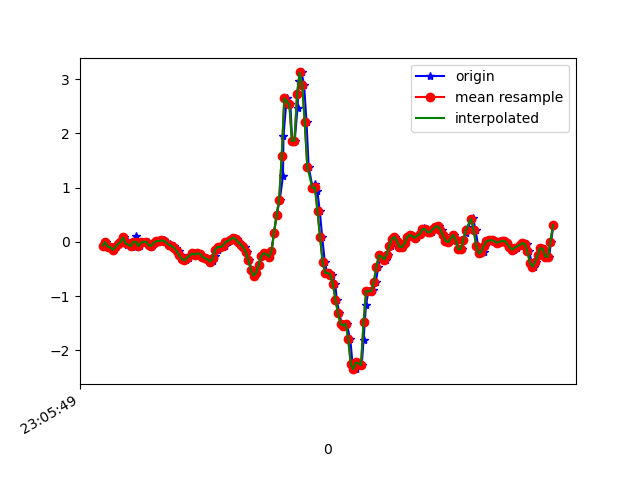

The table this chart was drawn from, first rows:
1617836749282, 532392904183444, -0.07139045, -0.13736685, 0.2517734
1617836749309, 532392923208884, -0.006639, 0.14, 0.3239
1617836749323, 532392942234324, -0.08849, -0.295, 0.3458
1617836749342, 532392961259780, -0.09827, 0.1974, 0.363
1617836749362, 532392980285236, -0.1484, -0.196, 0.4045
1617836749382, 532392999310676, -0.0946, 0.2169, 0.3177
1617836749405, 532393018343572, -0.03963, 0.08743, 0.3568
1617836749431, 532393037369700, -0.00786, -0.3084, 0.3129
1617836749444, 532393056420612, 0.0801, 0.1827, 0.3275
1617836749475, 532393075446724, -0.0494, -0.1105, 0.3483
1617836749479, 532393094472804, -0.004195, 0.1216, 0.3043
1617836749509, 532393113506724, -0.07994, -0.04085, 0.3434
1617836749537, 532393132533380, -0.1019, -0.2388, 0.2945
1617836749539, 532393151584804, 0.1009, 0.2169, 0.2713
1617836749555, 532393170744819, 6.916197E-4, -0.1765, 0.2933
1617836749573, 532393189771443, -0.07994, -0.1154, 0.2151
1617836749596, 532393208789299, -0.01153, 0.1106, 0.1797
1617836749639, 532393227815475, 0.005579, -0.3121, 0.1956
1617836749642, 532393246841651, -0.05917, -0.2094, 0.1052
1617836749660, 532393265867763, -0.09094, -0.1056, 0.06729
1617836749678, 532393284918739, -0.06406, -0.08117, 0.05996
1617836749690, 532393303944947, -0.01519, -0.04085, 0.0453
1617836749710, 532393322956467, 0.01291, -0.001755, 0.0453
1617836749724, 532393341982003, 0.01657, 0.01291, 0.06241
1617836749742, 532393361007539, 0.02513, 0.02757, 0.07096
1617836749760, 532393380033075, 0.0349, 0.04223, 0.07462
1617836749779, 532393399058675, 0.003135, 0.04467, 0.0734
1617836749804, 532393418099827, -0.0384, 0.0349, 0.06485
1617836749817, 532393437124979, -0.07139, 0.02634, 0.04408
1617836749836, 532393456150195, -0.07994, 0.01779, 0.02087
1617836749855, 532393475175411, -0.1093, 0.005576, -0.0109
1617836749874, 532393494200563, -0.1752, 0.003132, -0.04022
1617836749894, 532393513218227, -0.251, 0.003132, -0.07565
1617836749912, 532393532267955, -0.3182, 6.886502E-4, -0.1233
1617836749931, 532393551292979, -0.3426, 0.008019, -0.1624
1617836749954, 532393570317875, -0.2913, 0.03001, -0.1942
1617836749983, 532393589342835, -0.2156, 0.04956, -0.2259
1617836749996, 532393608392563, -0.2143, 0.06055, -0.2455
1617836750008, 532393627422771, -0.2351, 0.07644, -0.2161
1617836750026, 532393646447859, -0.2143, 0.107, -0.1636
1617836750045, 532393665473011, -0.2192, 0.1119, -0.1111
1617836750064, 532393684498099, -0.273, 0.0801, -0.05855
1617836750083, 532393703547955, -0.3023, 0.05444, -0.039
1617836750105, 532393722574451, -0.3243, 0.03001, -0.02678
1617836750122, 532393741599603, -0.3646, 0.01168, -0.02922
1617836750140, 532393760624691, -0.3573, 0.009241, -0.05732
1617836750159, 532393779649907, -0.2534, 0.05078, -0.105
1617836750179, 532393798674995, -0.1447, 0.09965, -0.1367
1617836750197, 532393817729331, -0.09338, 0.1681, -0.149
1617836750218, 532393836754547, -0.09705, 0.2353, -0.1306
1617836750235, 532393855779891, -0.07139, 0.3, -0.1221
1617836750259, 532393874805171, -0.00786, 0.3562, -0.1441
1617836750280, 532393893830323, 0.02879, 0.3843, -0.1673
1617836750299, 532393912855603, 0.05689, 0.4039, -0.1868
1617836750319, 532393931881395, 0.07888, 0.3953, -0.1929
1617836750331, 532393950906547, 0.05078, 0.3587, -0.2039
1617836750350, 532393969956531, -0.006639, 0.3098, -0.1942
1617836750369, 532393988981811, -0.0494, 0.2634, -0.1709
1617836750392, 532394008007219, -0.1007, 0.2292, -0.1318
1617836750408, 532394027031603, -0.1899, 0.2218, -0.08909
1617836750426, 532394046056755, -0.3389, 0.2658, -0.05977
... 125 more rows
